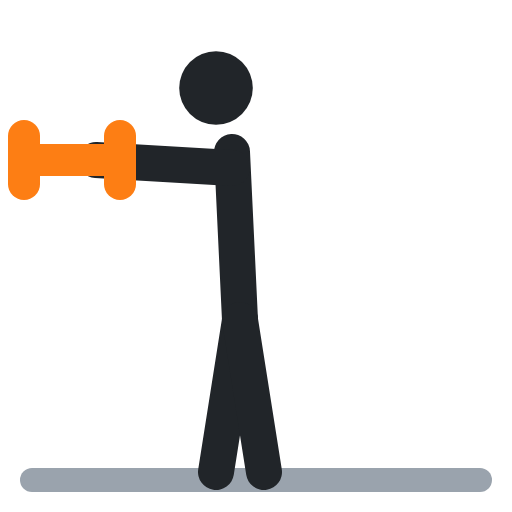
t = 0.00 s
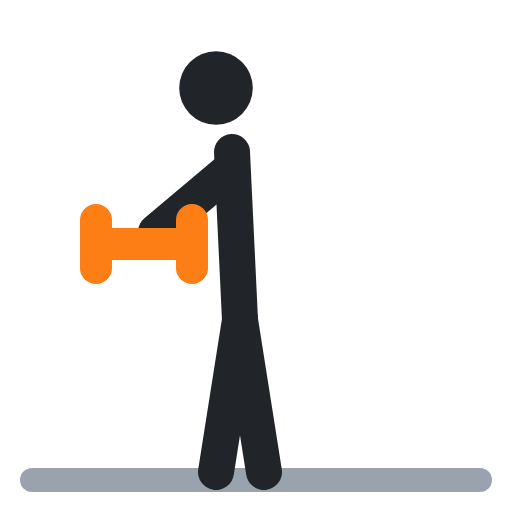
t = 0.40 s
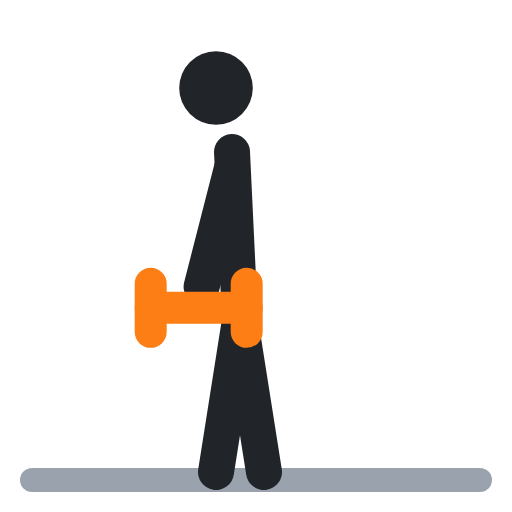
t = 0.60 s
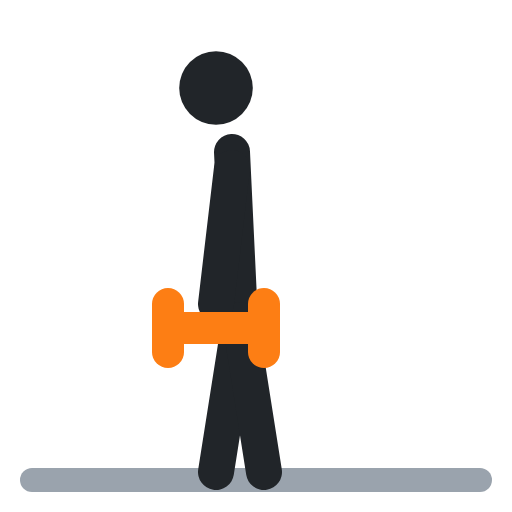
t = 1.00 s
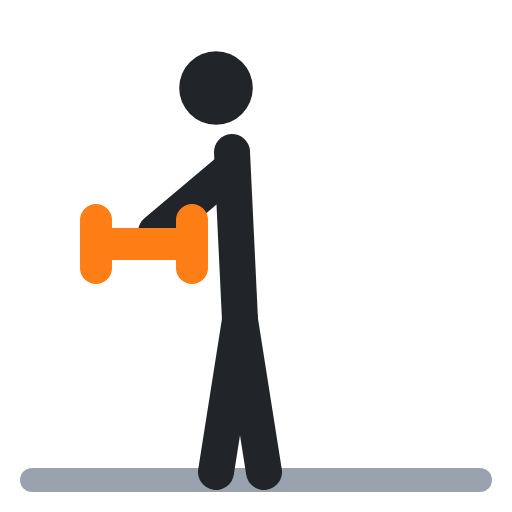
t = 1.40 s
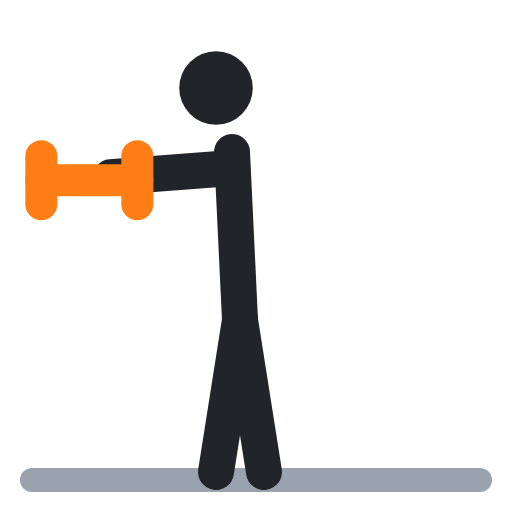
t = 1.60 s

The animated SVG that drew these frames (rendered in a browser with its animation timeline set to each time). Animation: 4 SMIL elements (animate=4); one cycle of 2.00 s, repeats indefinitely.

<svg xmlns="http://www.w3.org/2000/svg" viewBox="0 0 64 64" fill="none" stroke-linecap="round" stroke-linejoin="round"><polyline points="4,60 60,60" stroke="#9aa3ad" stroke-width="3"/><circle cx="27" cy="11" r="4.6" fill="#212529"/><polyline points="29,19 30,40" stroke="#212529" stroke-width="4.5"/><polyline points="30,40 27,59" stroke="#212529" stroke-width="4.5"/><polyline points="30,40 33,59" stroke="#212529" stroke-width="4.5"/><polyline points="29,21 12,20" stroke="#212529" stroke-width="4.5"><animate attributeName="points" values="29,21 12,20;29,21 27,38;29,21 27,38;29,21 12,20;29,21 12,20" keyTimes="0;.4;.5;.9;1" calcMode="spline" keySplines=".45 0 .55 1;.45 0 .55 1;.45 0 .55 1;.45 0 .55 1" dur="2s" repeatCount="indefinite"/></polyline><polyline points="3,20 15,20" stroke="#fd7e14" stroke-width="4"><animate attributeName="points" values="3,20 15,20;21,41 33,41;21,41 33,41;3,20 15,20;3,20 15,20" keyTimes="0;.4;.5;.9;1" calcMode="spline" keySplines=".45 0 .55 1;.45 0 .55 1;.45 0 .55 1;.45 0 .55 1" dur="2s" repeatCount="indefinite"/></polyline><polyline points="3,17 3,23" stroke="#fd7e14" stroke-width="4"><animate attributeName="points" values="3,17 3,23;21,38 21,44;21,38 21,44;3,17 3,23;3,17 3,23" keyTimes="0;.4;.5;.9;1" calcMode="spline" keySplines=".45 0 .55 1;.45 0 .55 1;.45 0 .55 1;.45 0 .55 1" dur="2s" repeatCount="indefinite"/></polyline><polyline points="15,17 15,23" stroke="#fd7e14" stroke-width="4"><animate attributeName="points" values="15,17 15,23;33,38 33,44;33,38 33,44;15,17 15,23;15,17 15,23" keyTimes="0;.4;.5;.9;1" calcMode="spline" keySplines=".45 0 .55 1;.45 0 .55 1;.45 0 .55 1;.45 0 .55 1" dur="2s" repeatCount="indefinite"/></polyline></svg>
